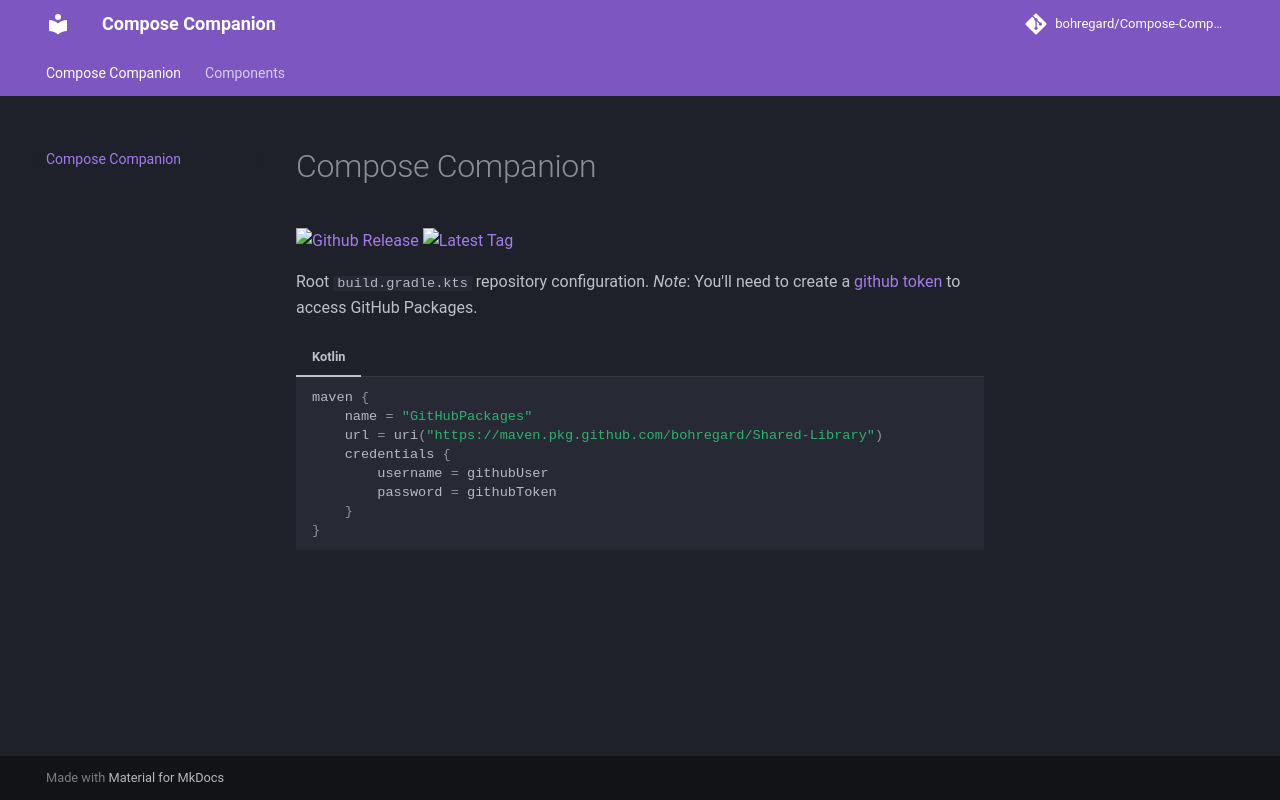

repository: bohregard/Compose-Companion · page: index.html · generator: mkdocs

# Compose Companion
[![Github Release](https://badgen.net/github/release/bohregard/Shared-Library)](https://GitHub.com/bohregard/Shared-Library/releases/)
[![Latest Tag](https://badgen.net/github/tag/bohregard/Shared-Library)](https://GitHub.com/bohregard/Shared-Library/tags/)

Root `build.gradle.kts` repository configuration. *Note*: You'll need to create a [github token](https://docs.github.com/en/authentication/keeping-your-account-and-data-secure/creating-a-personal-access-token) to access GitHub Packages.

=== "Kotlin"
    
    ```kotlin
    maven {
        name = "GitHubPackages"
        url = uri("https://maven.pkg.github.com/bohregard/Shared-Library")
        credentials {
            username = githubUser
            password = githubToken
        }
    }
    ```
